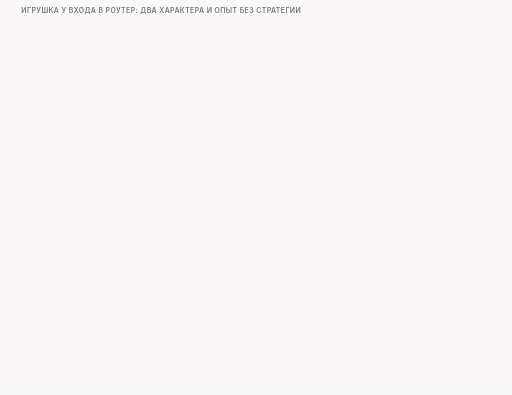
t = 0.00 s
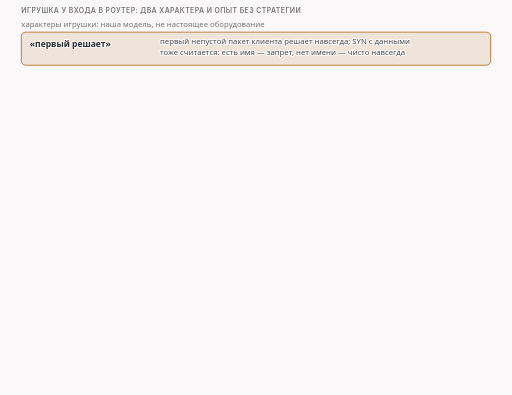
t = 1.50 s
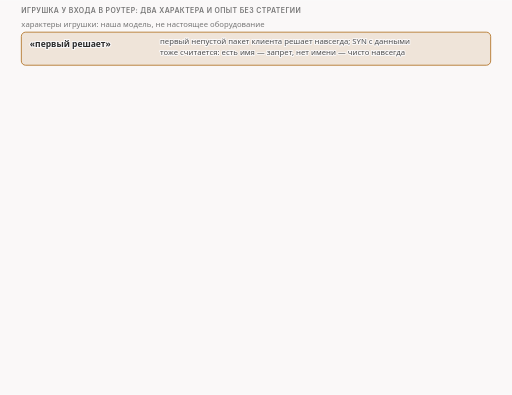
t = 3.25 s
t = 5.00 s: frame unchanged from t = 3.25 s, image omitted
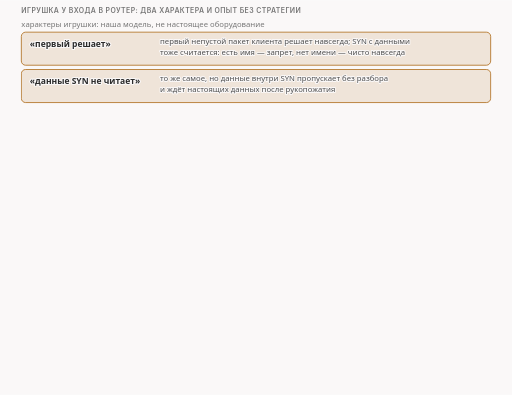
t = 6.37 s
t = 8.12 s: frame unchanged from t = 6.37 s, image omitted

The animated SVG that drew these frames (rendered in a browser with its animation timeline set to each time). Animation: 16 CSS @keyframes rules; frames cover the first 8.12 s, repeats indefinitely.

<svg xmlns="http://www.w3.org/2000/svg" class="video09-s02-toy-characters-reference" viewBox="0 0 960 740" width="960" height="740" role="img" aria-labelledby="video09-s02-toy-characters-reference-t video09-s02-toy-characters-reference-d">
<title id="video09-s02-toy-characters-reference-t">Характеры игрушки и опыт без стратегии</title>
<desc id="video09-s02-toy-characters-reference-d">Игрушечный инспектор стоит на входе в роутер и в этом выпуске знает два характера, «первый решает» и «данные SYN не читает», а в опыте без стратегии он блокирует приветствие в 250 байт, так что оно и его повторы видны только на клиенте и на входе в роутер и сервер получает 0 байт, тогда как без игрушки приложение сервера читает 250 байт одним чтением.</desc>
<style>
.video09-s02-toy-characters-reference {--fg:var(--dark,#2b2b2b);--fg2:var(--darkgray,#4e4e4e);--mute:var(--gray,#767676);--line:var(--lightgray,#d4d4d4);--acc:var(--secondary,#1f7fb5);--tint:var(--highlight,rgba(178,225,255,.28));--bg:var(--light,#faf8f8);--rej:#c4372b;--rejt:rgba(196,55,43,.10);--ok:#237a4b;--okt:rgba(35,122,75,.11);--amb:#a8610a;--ambt:rgba(168,97,10,.13)}
@media (prefers-color-scheme:dark){.video09-s02-toy-characters-reference {--fg:var(--dark,#ebebec);--fg2:var(--darkgray,#d4d4d4);--mute:var(--gray,#9a9a9a);--line:var(--lightgray,#4a474a);--acc:var(--secondary,#b2e1ff);--tint:var(--highlight,rgba(178,225,255,.14));--bg:var(--light,#161618);--rej:#ff8f80;--rejt:rgba(255,143,128,.14);--ok:#7fd9a1;--okt:rgba(127,217,161,.13);--amb:#f0b866;--ambt:rgba(240,184,102,.14)}}
.video09-s02-toy-characters-reference .bg{fill:var(--bg)}
.video09-s02-toy-characters-reference text{font-family:var(--bodyFont,'Source Sans 3'),system-ui,-apple-system,'Segoe UI',Roboto,sans-serif;font-size:16px;fill:var(--fg2);paint-order:stroke;stroke:var(--bg);stroke-width:4px;stroke-linejoin:round}
.video09-s02-toy-characters-reference .tk{font-weight:600;fill:var(--fg)}
.video09-s02-toy-characters-reference .sm{font-size:14.5px}
.video09-s02-toy-characters-reference .smk{font-size:14.5px;font-weight:600;fill:var(--fg)}
.video09-s02-toy-characters-reference .sm13{font-size:13px}
.video09-s02-toy-characters-reference .sm13k{font-size:13px;font-weight:600;fill:var(--fg)}
.video09-s02-toy-characters-reference .m{font-family:var(--codeFont,'JetBrains Mono'),ui-monospace,'Cascadia Code',Consolas,monospace;font-size:14.5px}
.video09-s02-toy-characters-reference .mk{font-family:var(--codeFont,'JetBrains Mono'),ui-monospace,'Cascadia Code',Consolas,monospace;font-size:14.5px;font-weight:600;fill:var(--fg)}
.video09-s02-toy-characters-reference .hx{font-family:var(--codeFont,'JetBrains Mono'),ui-monospace,'Cascadia Code',Consolas,monospace;font-size:14px;font-weight:600;fill:var(--fg);stroke:none}
.video09-s02-toy-characters-reference .ix{font-family:var(--codeFont,'JetBrains Mono'),ui-monospace,'Cascadia Code',Consolas,monospace;font-size:13px;fill:var(--mute);stroke:none}
.video09-s02-toy-characters-reference .cd{white-space:pre;font-family:var(--codeFont,'JetBrains Mono'),ui-monospace,'Cascadia Code',Consolas,monospace;font-size:13px;fill:var(--fg2);stroke:none}
.video09-s02-toy-characters-reference .cdh{white-space:pre;font-family:var(--codeFont,'JetBrains Mono'),ui-monospace,'Cascadia Code',Consolas,monospace;font-size:13px;font-weight:600;fill:var(--fg);stroke:none}
.video09-s02-toy-characters-reference .ml{font-family:var(--codeFont,'JetBrains Mono'),ui-monospace,'Cascadia Code',Consolas,monospace;font-size:17px;font-weight:600;fill:var(--fg)}
.video09-s02-toy-characters-reference .mt{font-family:var(--codeFont,'JetBrains Mono'),ui-monospace,'Cascadia Code',Consolas,monospace;font-size:13px}
.video09-s02-toy-characters-reference .big{font-size:26px;font-weight:700;fill:var(--fg)}
.video09-s02-toy-characters-reference .cap{font-family:var(--headerFont,Inter),system-ui,-apple-system,'Segoe UI',Roboto,sans-serif;font-size:13px;font-weight:600;letter-spacing:.06em;text-transform:uppercase;fill:var(--mute)}
.video09-s02-toy-characters-reference .mu{fill:var(--mute)}.video09-s02-toy-characters-reference .fg{fill:var(--fg)}.video09-s02-toy-characters-reference .acc{fill:var(--acc)}.video09-s02-toy-characters-reference .rej{fill:var(--rej)}.video09-s02-toy-characters-reference .ok{fill:var(--ok)}.video09-s02-toy-characters-reference .amb{fill:var(--amb)}
.video09-s02-toy-characters-reference .c{text-anchor:middle}.video09-s02-toy-characters-reference .r{text-anchor:end}.video09-s02-toy-characters-reference .ns{stroke:none}
.video09-s02-toy-characters-reference .bx{fill:var(--bg);stroke:var(--line);stroke-width:1.4}
.video09-s02-toy-characters-reference .bxs{fill:var(--bg);stroke:var(--mute);stroke-width:1.4}
.video09-s02-toy-characters-reference .bxa{fill:var(--tint);stroke:var(--acc);stroke-width:1.4}
.video09-s02-toy-characters-reference .bxr{fill:var(--rejt);stroke:var(--rej);stroke-width:1.4}
.video09-s02-toy-characters-reference .bxo{fill:var(--okt);stroke:var(--ok);stroke-width:1.4}
.video09-s02-toy-characters-reference .bxb{fill:var(--ambt);stroke:var(--amb);stroke-width:1.4}
.video09-s02-toy-characters-reference .bxd{fill:none;stroke:var(--mute);stroke-width:1.3;stroke-dasharray:5 4}
.video09-s02-toy-characters-reference .bxbd{fill:var(--ambt);stroke:var(--amb);stroke-width:1.4;stroke-dasharray:4 3}
.video09-s02-toy-characters-reference .fa{fill:var(--tint);stroke:none}.video09-s02-toy-characters-reference .fr{fill:var(--rejt);stroke:none}.video09-s02-toy-characters-reference .fb{fill:var(--ambt);stroke:none}.video09-s02-toy-characters-reference .fo{fill:var(--okt);stroke:none}
.video09-s02-toy-characters-reference .fs{fill:var(--mute);fill-opacity:.22;stroke:none}
.video09-s02-toy-characters-reference .lm{fill:none;stroke:var(--mute);stroke-width:1.4}
.video09-s02-toy-characters-reference .lmd{fill:none;stroke:var(--mute);stroke-width:1.4;stroke-dasharray:5 4}
.video09-s02-toy-characters-reference .la{fill:none;stroke:var(--acc);stroke-width:2}
.video09-s02-toy-characters-reference .lf{fill:none;stroke:var(--fg2);stroke-width:2}
.video09-s02-toy-characters-reference .lr{fill:none;stroke:var(--rej);stroke-width:2.4}
.video09-s02-toy-characters-reference .lrd{fill:none;stroke:var(--rej);stroke-width:2;stroke-dasharray:5 4}
.video09-s02-toy-characters-reference .lb{fill:none;stroke:var(--amb);stroke-width:2}
.video09-s02-toy-characters-reference .lbd{fill:none;stroke:var(--amb);stroke-width:2;stroke-dasharray:6 4}
.video09-s02-toy-characters-reference .lo{fill:none;stroke:var(--ok);stroke-width:2.4}
.video09-s02-toy-characters-reference .hf{fill:var(--fg2)}.video09-s02-toy-characters-reference .ha{fill:var(--acc)}.video09-s02-toy-characters-reference .hr{fill:var(--rej)}.video09-s02-toy-characters-reference .hm{fill:var(--mute)}.video09-s02-toy-characters-reference .hb{fill:var(--amb)}.video09-s02-toy-characters-reference .ho{fill:var(--ok)}
.video09-s02-toy-characters-reference .dot{fill:var(--acc);stroke:var(--bg);stroke-width:2}
.video09-s02-toy-characters-reference .dotr{fill:var(--rej);stroke:var(--bg);stroke-width:2}
.video09-s02-toy-characters-reference .doto{fill:var(--ok);stroke:var(--bg);stroke-width:2}
.video09-s02-toy-characters-reference .dotb{fill:var(--amb);stroke:var(--bg);stroke-width:2}
.video09-s02-toy-characters-reference .dote{fill:var(--bg);stroke:var(--mute);stroke-width:1.6}
.video09-s02-toy-characters-reference .hatch{fill:var(--amb);fill-opacity:.28;stroke:none}
.video09-s02-toy-characters-reference .nb{fill:var(--bg);stroke:none}

.video09-s02-toy-characters-reference .a{animation-duration:44s;animation-timing-function:cubic-bezier(.3,.6,.25,1);animation-iteration-count:infinite;animation-fill-mode:both}
@keyframes video09-s02-toy-characters-reference-k1{0%{opacity:0}2.27%{opacity:0}3.41%{opacity:1}96.36%{opacity:1}99.09%{opacity:0}100%{opacity:0}}@keyframes video09-s02-toy-characters-reference-k2{0%{opacity:0}11.36%{opacity:0}12.5%{opacity:1}96.36%{opacity:1}99.09%{opacity:0}100%{opacity:0}}@keyframes video09-s02-toy-characters-reference-k3{0%{opacity:0}20.45%{opacity:0}21.59%{opacity:1}96.36%{opacity:1}99.09%{opacity:0}100%{opacity:0}}@keyframes video09-s02-toy-characters-reference-k4{0%{opacity:0}25%{opacity:0}26.14%{opacity:1}96.36%{opacity:1}99.09%{opacity:0}100%{opacity:0}}@keyframes video09-s02-toy-characters-reference-k5{0%{opacity:0}28.64%{opacity:0}29.77%{opacity:1}96.36%{opacity:1}99.09%{opacity:0}100%{opacity:0}}@keyframes video09-s02-toy-characters-reference-k6{0%{opacity:0}32.27%{opacity:0}33.41%{opacity:1}96.36%{opacity:1}99.09%{opacity:0}100%{opacity:0}}@keyframes video09-s02-toy-characters-reference-k7{0%{opacity:0}35.91%{opacity:0}37.05%{opacity:1}96.36%{opacity:1}99.09%{opacity:0}100%{opacity:0}}@keyframes video09-s02-toy-characters-reference-k8{0%{opacity:0}39.55%{opacity:0}40.68%{opacity:1}96.36%{opacity:1}99.09%{opacity:0}100%{opacity:0}}@keyframes video09-s02-toy-characters-reference-k9{0%{opacity:0}43.18%{opacity:0}44.32%{opacity:1}96.36%{opacity:1}99.09%{opacity:0}100%{opacity:0}}@keyframes video09-s02-toy-characters-reference-k10{0%{opacity:0}46.82%{opacity:0}47.95%{opacity:1}96.36%{opacity:1}99.09%{opacity:0}100%{opacity:0}}@keyframes video09-s02-toy-characters-reference-k11{0%{opacity:0}50.45%{opacity:0}51.59%{opacity:1}96.36%{opacity:1}99.09%{opacity:0}100%{opacity:0}}@keyframes video09-s02-toy-characters-reference-k12{0%{opacity:0}27.27%{opacity:0}28.41%{opacity:1}96.36%{opacity:1}99.09%{opacity:0}100%{opacity:0}}@keyframes video09-s02-toy-characters-reference-k13{0%{opacity:0}29.55%{opacity:0}30.68%{opacity:1}96.36%{opacity:1}99.09%{opacity:0}100%{opacity:0}}@keyframes video09-s02-toy-characters-reference-k14{0%{opacity:0}59.09%{opacity:0}60.23%{opacity:1}96.36%{opacity:1}99.09%{opacity:0}100%{opacity:0}}@keyframes video09-s02-toy-characters-reference-k15{0%{opacity:0}65.91%{opacity:0}67.05%{opacity:1}96.36%{opacity:1}99.09%{opacity:0}100%{opacity:0}}@keyframes video09-s02-toy-characters-reference-k16{0%{opacity:0}75%{opacity:0}76.14%{opacity:1}96.36%{opacity:1}99.09%{opacity:0}100%{opacity:0}}
.video09-s02-toy-characters-reference .video09-s02-toy-characters-reference-k1{animation-name:video09-s02-toy-characters-reference-k1}.video09-s02-toy-characters-reference .video09-s02-toy-characters-reference-k2{animation-name:video09-s02-toy-characters-reference-k2}.video09-s02-toy-characters-reference .video09-s02-toy-characters-reference-k3{animation-name:video09-s02-toy-characters-reference-k3}.video09-s02-toy-characters-reference .video09-s02-toy-characters-reference-k4{animation-name:video09-s02-toy-characters-reference-k4}.video09-s02-toy-characters-reference .video09-s02-toy-characters-reference-k5{animation-name:video09-s02-toy-characters-reference-k5}.video09-s02-toy-characters-reference .video09-s02-toy-characters-reference-k6{animation-name:video09-s02-toy-characters-reference-k6}.video09-s02-toy-characters-reference .video09-s02-toy-characters-reference-k7{animation-name:video09-s02-toy-characters-reference-k7}.video09-s02-toy-characters-reference .video09-s02-toy-characters-reference-k8{animation-name:video09-s02-toy-characters-reference-k8}.video09-s02-toy-characters-reference .video09-s02-toy-characters-reference-k9{animation-name:video09-s02-toy-characters-reference-k9}.video09-s02-toy-characters-reference .video09-s02-toy-characters-reference-k10{animation-name:video09-s02-toy-characters-reference-k10}.video09-s02-toy-characters-reference .video09-s02-toy-characters-reference-k11{animation-name:video09-s02-toy-characters-reference-k11}.video09-s02-toy-characters-reference .video09-s02-toy-characters-reference-k12{animation-name:video09-s02-toy-characters-reference-k12}.video09-s02-toy-characters-reference .video09-s02-toy-characters-reference-k13{animation-name:video09-s02-toy-characters-reference-k13}.video09-s02-toy-characters-reference .video09-s02-toy-characters-reference-k14{animation-name:video09-s02-toy-characters-reference-k14}.video09-s02-toy-characters-reference .video09-s02-toy-characters-reference-k15{animation-name:video09-s02-toy-characters-reference-k15}.video09-s02-toy-characters-reference .video09-s02-toy-characters-reference-k16{animation-name:video09-s02-toy-characters-reference-k16}
@media (prefers-reduced-motion:reduce){.video09-s02-toy-characters-reference .a{animation:none}.video09-s02-toy-characters-reference .tr{display:none}}</style>
<rect class="bg" x="0" y="0" width="960" height="740"/>
<g><text class="cap" x="40" y="24">игрушка у входа в роутер: два характера и опыт без стратегии</text></g>
<g class="a video09-s02-toy-characters-reference-k1"><text class="sm mu" x="40" y="50">характеры игрушки: наша модель, не настоящее оборудование</text><rect class="bxb" x="40" y="60" width="880" height="62" rx="8"/><text class="tk" x="56" y="87">«первый решает»</text><text class="sm" x="300" y="82">первый непустой пакет клиента решает навсегда; SYN с данными</text><text class="sm" x="300" y="102">тоже считается: есть имя — запрет, нет имени — чисто навсегда</text></g>
<g class="a video09-s02-toy-characters-reference-k2"><rect class="bxb" x="40" y="130" width="880" height="62" rx="8"/><text class="tk" x="56" y="157">«данные SYN не читает»</text><text class="sm" x="300" y="152">то же самое, но данные внутри SYN пропускает без разбора</text><text class="sm" x="300" y="172">и ждёт настоящих данных после рукопожатия</text></g>
<g class="a video09-s02-toy-characters-reference-k3"><text class="cap" x="40" y="224">опыт без стратегии, игрушка «первый решает»: повторы за первые две секунды</text><text class="sm mu" x="40" y="246">игрушка стоит на входе в роутер, до проверки срока жизни: так допускает наша модель</text><text class="smk c" x="590" y="282">c0</text><text class="smk c" x="665" y="282">r0</text><text class="smk c" x="740" y="282">r1</text><text class="smk c" x="815" y="282">s0</text><text class="cap" x="76" y="282">пакет</text><text class="cap" x="490" y="282">время</text><path class="lm" d="M40 290L920 290"/></g>
<g class="a video09-s02-toy-characters-reference-k4"><circle class="dot" cx="52" cy="316" r="11"/><text class="sm13k c ns nb" x="52" y="321">1</text><text class="smk" x="76" y="321">SYN</text><text class="sm" x="262" y="321">S · номер 0 · данных 0</text><circle class="doto" cx="590" cy="316" r="7"/><circle class="doto" cx="665" cy="316" r="7"/><circle class="doto" cx="740" cy="316" r="7"/><circle class="doto" cx="815" cy="316" r="7"/></g>
<g class="a video09-s02-toy-characters-reference-k5"><circle class="dot" cx="52" cy="346" r="11"/><text class="sm13k c ns nb" x="52" y="351">2</text><text class="smk" x="76" y="351">SYN-ACK от сервера</text><text class="sm" x="262" y="351">SA · подтверждение 1</text><circle class="doto" cx="590" cy="346" r="7"/><circle class="doto" cx="665" cy="346" r="7"/><circle class="doto" cx="740" cy="346" r="7"/><circle class="doto" cx="815" cy="346" r="7"/></g>
<g class="a video09-s02-toy-characters-reference-k6"><circle class="dot" cx="52" cy="376" r="11"/><text class="sm13k c ns nb" x="52" y="381">3</text><text class="smk" x="76" y="381">ACK</text><text class="sm" x="262" y="381">A · номер 1</text><circle class="doto" cx="590" cy="376" r="7"/><circle class="doto" cx="665" cy="376" r="7"/><circle class="doto" cx="740" cy="376" r="7"/><circle class="doto" cx="815" cy="376" r="7"/></g>
<g class="a video09-s02-toy-characters-reference-k7"><rect class="fb" x="40" y="392" width="880" height="28"/><circle class="dotb" cx="52" cy="406" r="11"/><text class="sm13k c ns nb" x="52" y="411">4</text><text class="smk" x="76" y="411">приветствие</text><text class="sm" x="262" y="411">PA · номер 1 · данных 250</text><text class="sm13k" x="490" y="411">10,7 мс</text><circle class="dotb" cx="590" cy="406" r="7"/><circle class="dotb" cx="665" cy="406" r="7"/><circle class="dote" cx="740" cy="406" r="6"/><circle class="dote" cx="815" cy="406" r="6"/></g>
<g class="a video09-s02-toy-characters-reference-k8"><rect class="fr" x="40" y="422" width="880" height="28"/><circle class="dotr" cx="52" cy="436" r="11"/><text class="sm13k c ns nb" x="52" y="441">5</text><text class="smk rej" x="76" y="441">повтор</text><text class="sm" x="262" y="441">тот же номер, те же байты</text><text class="sm13k" x="490" y="441">223,6 мс</text><circle class="dotr" cx="590" cy="436" r="7"/><circle class="dotr" cx="665" cy="436" r="7"/><circle class="dote" cx="740" cy="436" r="6"/><circle class="dote" cx="815" cy="436" r="6"/></g>
<g class="a video09-s02-toy-characters-reference-k9"><rect class="fr" x="40" y="452" width="880" height="28"/><circle class="dotr" cx="52" cy="466" r="11"/><text class="sm13k c ns nb" x="52" y="471">6</text><text class="smk rej" x="76" y="471">повтор</text><text class="sm" x="262" y="471">тот же номер, те же байты</text><text class="sm13k" x="490" y="471">443,4 мс</text><circle class="dotr" cx="590" cy="466" r="7"/><circle class="dotr" cx="665" cy="466" r="7"/><circle class="dote" cx="740" cy="466" r="6"/><circle class="dote" cx="815" cy="466" r="6"/></g>
<g class="a video09-s02-toy-characters-reference-k10"><rect class="fr" x="40" y="482" width="880" height="28"/><circle class="dotr" cx="52" cy="496" r="11"/><text class="sm13k c ns nb" x="52" y="501">7</text><text class="smk rej" x="76" y="501">повтор</text><text class="sm" x="262" y="501">тот же номер, те же байты</text><text class="sm13k" x="490" y="501">879,4 мс</text><circle class="dotr" cx="590" cy="496" r="7"/><circle class="dotr" cx="665" cy="496" r="7"/><circle class="dote" cx="740" cy="496" r="6"/><circle class="dote" cx="815" cy="496" r="6"/></g>
<g class="a video09-s02-toy-characters-reference-k11"><rect class="fr" x="40" y="512" width="880" height="28"/><circle class="dotr" cx="52" cy="526" r="11"/><text class="sm13k c ns nb" x="52" y="531">8</text><text class="smk rej" x="76" y="531">повтор</text><text class="sm" x="262" y="531">тот же номер, те же байты</text><text class="sm13k" x="490" y="531">1747,4 мс</text><circle class="dotr" cx="590" cy="526" r="7"/><circle class="dotr" cx="665" cy="526" r="7"/><circle class="dote" cx="740" cy="526" r="6"/><circle class="dote" cx="815" cy="526" r="6"/></g>
<g class="a video09-s02-toy-characters-reference-k12"><path class="lbd" d="M702 272L702 548"/></g>
<g class="a video09-s02-toy-characters-reference-k13"><rect class="bxb" x="652" y="538" width="100" height="22" rx="5"/><text class="sm13k c amb ns" x="702" y="554">игрушка</text></g>
<g class="a video09-s02-toy-characters-reference-k14"><rect class="bxr" x="40" y="578" width="280" height="50" rx="8"/><text class="sm13" x="54" y="600">приложение сервера получило</text><text class="tk rej" x="54" y="620">0 байт</text><rect class="bxr" x="340" y="578" width="280" height="50" rx="8"/><text class="sm13" x="354" y="600">клиент получил ответ</text><text class="tk rej" x="354" y="620">пусто</text></g>
<g class="a video09-s02-toy-characters-reference-k15"><rect class="bxo" x="640" y="578" width="280" height="50" rx="8"/><text class="sm13" x="654" y="598">для сравнения, без игрушки:</text><text class="smk ok" x="654" y="618">250 байт одним чтением</text></g>
<g class="a video09-s02-toy-characters-reference-k16"><text class="smk" x="40" y="656">каждый характер, который читает клиента, блокирует обычное соединение:</text><text class="sm mu" x="40" y="678">если дальше приветствие пройдёт, это заслуга приёма, а не слабой игрушки</text><text class="sm13 mu" x="40" y="702">приёмник: сервер на Linux 6.18; ядро принимает пакеты, приложение читает и записывает размеры чтений,</text><text class="sm13 mu" x="40" y="720">запись [250] значит, что данные дошли целиком</text></g>
</svg>
